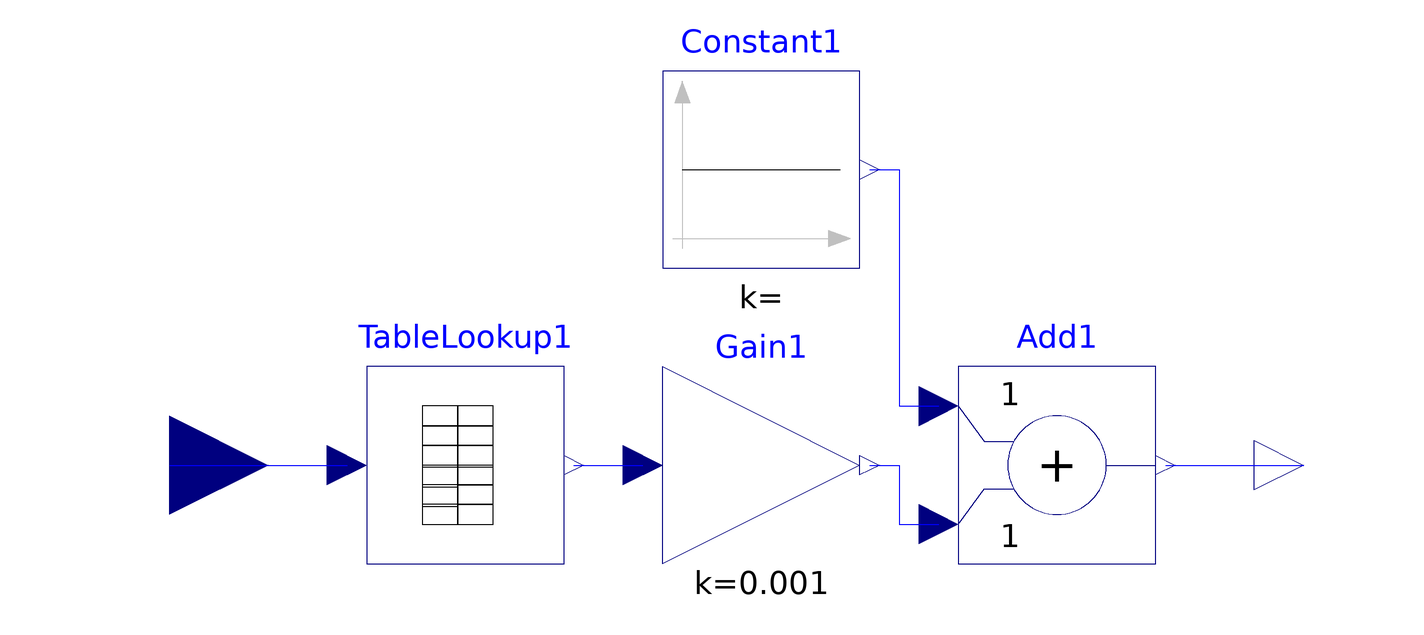

The component connection diagram of the Modelica model below, drawn from its own Placement and Line annotations.

block Alpha "heat capacity/temperature dependence of water"
      extends Modelica.Blocks.Interfaces.SISO(u(redeclare type SignalType =
              Modelica.SIunits.Temperature));
      annotation (
        Coordsys(
          extent=[-100, -100; 100, 100],
          grid=[2, 2],
          component=[20, 20]),
        Icon(
          Text(extent=[-84, 76; 88, 54], string="Temperature/volume"),
          Text(extent=[-72, 48; 70, 26], string="coefficient"),
          Text(extent=[-70, -8; 72, -30], string="as function of"),
          Text(extent=[-72, 18; 70, -4], string="of water"),
          Text(extent=[-70, -36; 72, -58], string="temperature")),
        Window(
          x=0.4,
          y=0.4,
          width=0.6,
          height=0.6),
        Diagram,
        Documentation(info="<html>
This block computes the dependence of the heat capacity of water as a function of temperature by table lookup. <p>

<b>References:</b> <p>

<ol>
<li> Yaws, C.L. (1998), <a href=\"http://www.amazon.com/Chemical-Properties-Handbook-Thermodynamics-Engironmental/dp/0070734011\">Chemical Properties Handbook: Physical, Thermodynamics, Environmental Transport, Safety and Health Related Properties for Organic and Inorganic Chemicals</a>, McGraw-Hill, New York, ISBN: 0-07-073401-1, 784p.
</ol>
</html>"));
      TableLookup TableLookup1(x_vals={273.15,275.15,277.15,279.15,281.15,
            283.15,293.15,303.15,313.15,323.15,353.15,403.15}, y_vals={-0.132,-
            0.032,0.0,0.032,0.124,0.273,1.773,4.346,7.82,10.07,28.99,43.43})
        annotation (extent=[-80,-20; -40,20]);
      Modelica.Blocks.Math.Gain Gain1(k=0.001)   annotation (extent=[-20,-20;
            20,20]);
      Modelica.Blocks.Sources.Constant Constant1 annotation (extent=[-20, 40;
            20, 80]);
      Modelica.Blocks.Math.Add Add1 annotation (extent=[40, -20; 80, 20]);
    equation
      connect(TableLookup1.y,Gain1.u)             annotation (points=[-38,0;
            -24,0],       style(color=3));
      connect(u,TableLookup1.u)            annotation (points=[-120,0; -84,0],
               style(color=3));
      connect(Add1.y,y)              annotation (points=[82,0; 110,0],   style(
           color=3));
      connect(Gain1.y,Add1.u2)             annotation (points=[22,0; 28,0; 28,
            -12; 36,-12],      style(color=3));
      connect(Constant1.y,Add1.u1)             annotation (points=[22,60; 28,60;
            28,12; 36,12],         style(color=3));
    end Alpha;